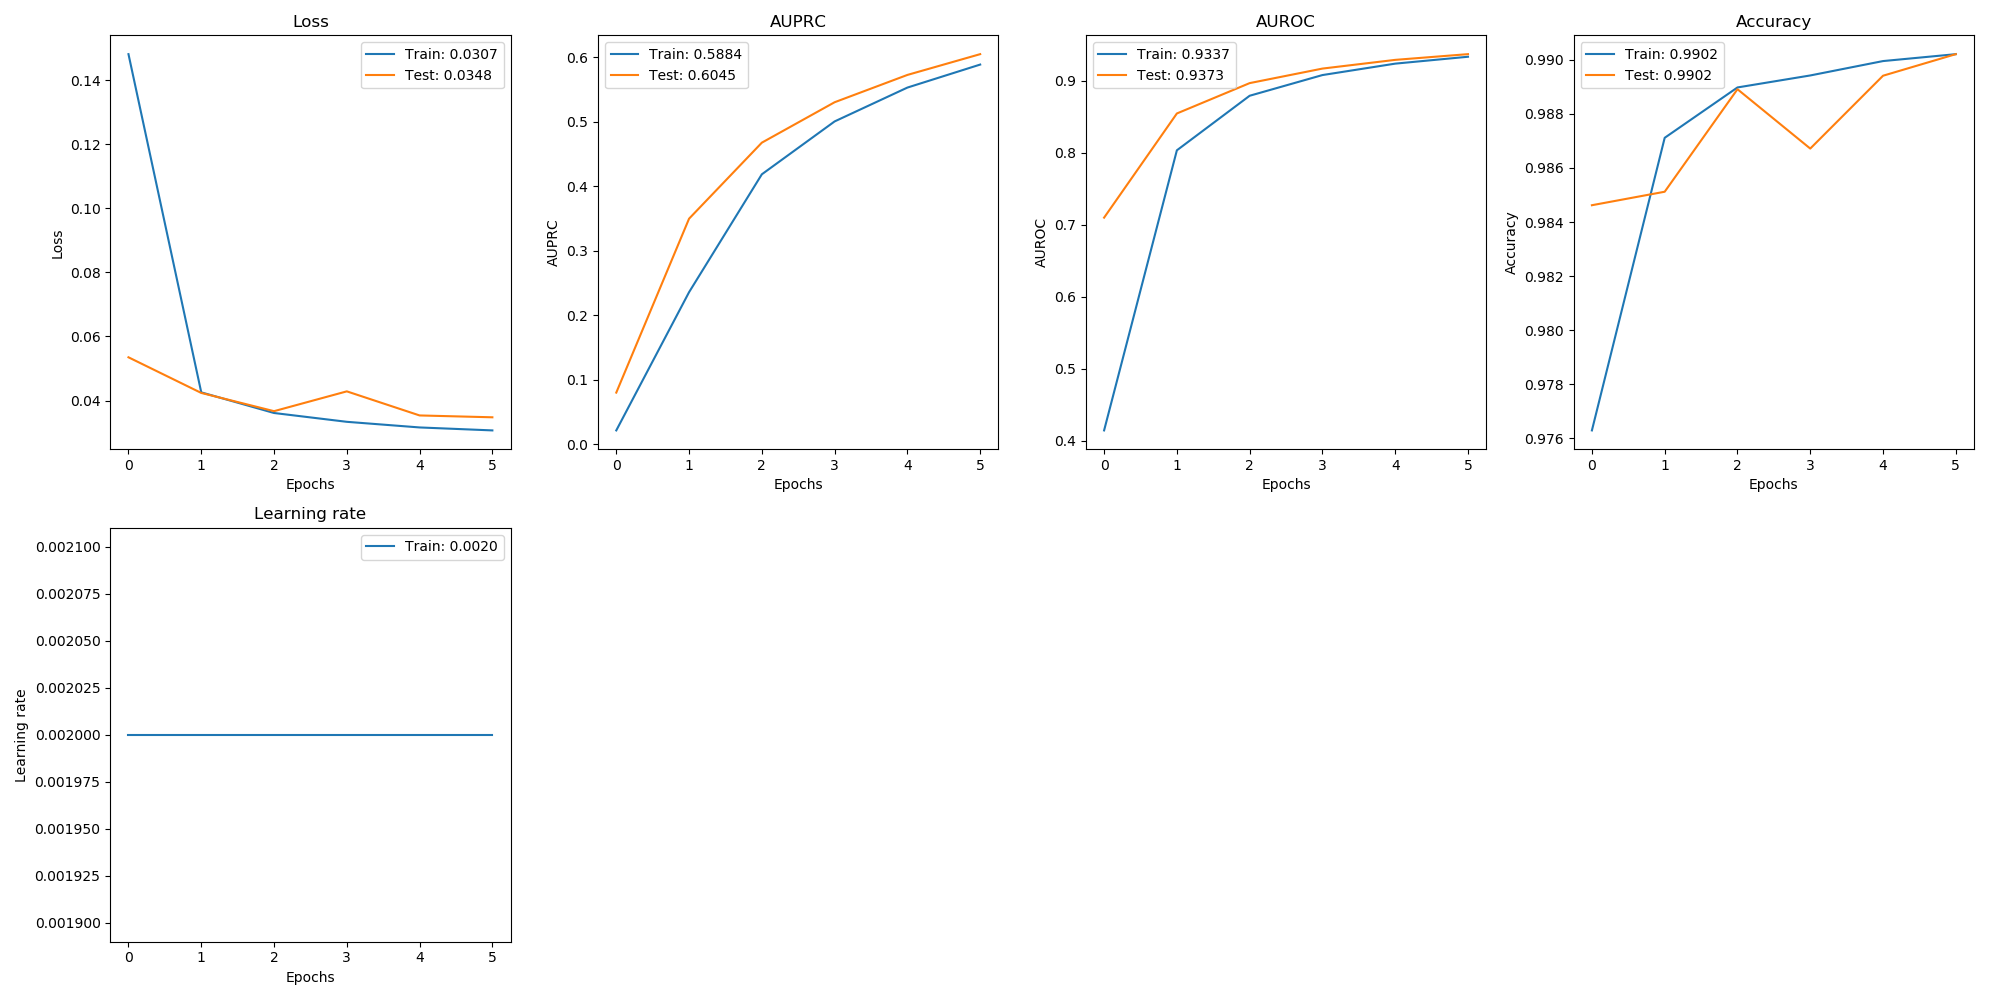

Values plotted in this chart, from the file beside it:
, val_loss, val_auprc, val_auroc, val_acc, loss, auprc, auroc, acc, lr
0, 0.05351, 0.08, 0.71, 0.9846, 0.1481, 0.02139, 0.4142, 0.9763, 0.002
1, 0.04239, 0.3495, 0.8548, 0.9851, 0.04257, 0.2356, 0.8036, 0.9871, 0.002
2, 0.0367, 0.4673, 0.897, 0.9889, 0.03613, 0.4183, 0.8794, 0.989, 0.002
3, 0.04288, 0.53, 0.9172, 0.9867, 0.03338, 0.5002, 0.9082, 0.9894, 0.002
4, 0.03536, 0.5723, 0.9293, 0.9894, 0.03162, 0.5527, 0.9241, 0.99, 0.002
5, 0.03479, 0.6045, 0.9373, 0.9902, 0.03069, 0.5884, 0.9337, 0.9902, 0.002
